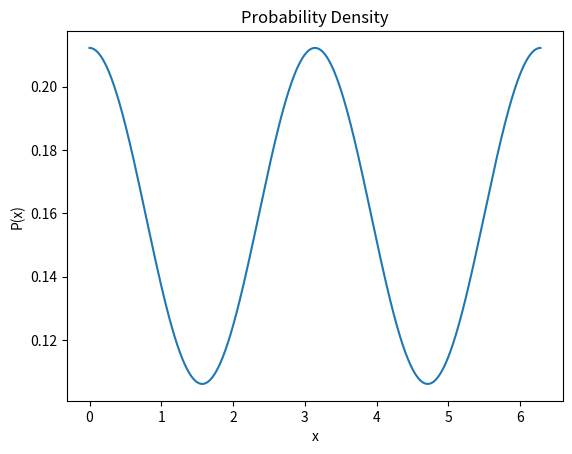

This figure's Python source:
import numpy as np
import matplotlib.pyplot as plt

x = np.linspace(0, 2*np.pi, 10000)
y = 1/(3*np.pi) * (1 + np.cos(x)**2)
plt.plot(x, y)
plt.xlabel("x")
plt.ylabel("P(x)")
plt.title("Probability Density")
plt.show()


def Reject_S(samples):
    #samples can be derived in the function by the following code
    #we found it more efficient to move the code
    #N = 10**5
    #samples = []
    #for i in range(N):
        #x = np.random.uniform(0, 2*np.pi)
        #p = np.random.uniform(0, 2/(3*np.pi))
        #if p < 1/(3*np.pi) * (1 + np.cos(x)**2):
            #samples.append(x)
    lent = len(samples)
    n = np.random.randint(0, lent - 1)
    return samples[n]